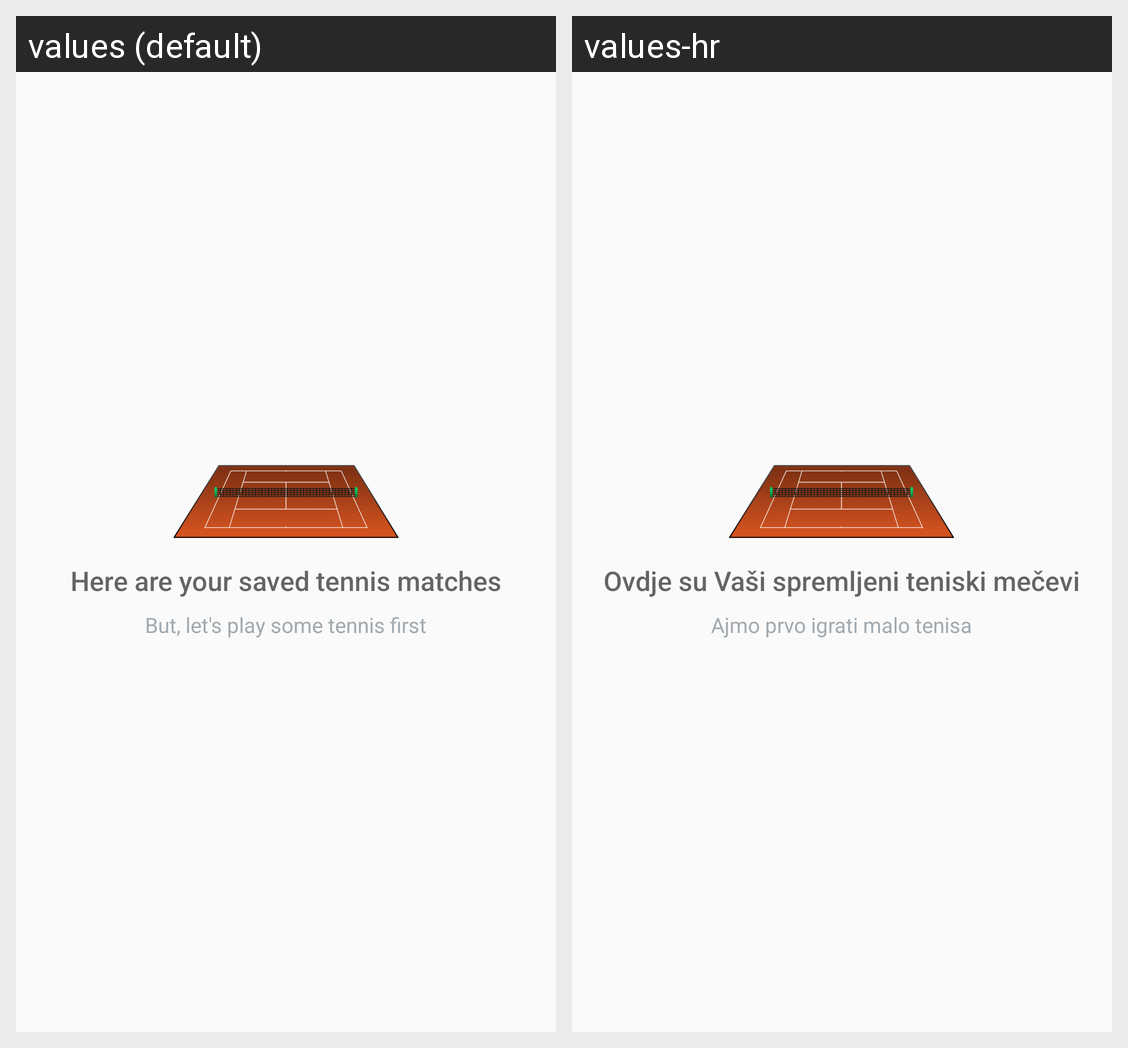

Locale-by-locale string values for the Android screen shown in this grid:
Android screen res/layout/activity_match_catalog.xml rendered under 2 locales, left to right: values (default), values-hr. Device: Nexus 5 (rendered at 1080×1920; each locale shown at half size, 540×960, under a caption strip naming it); theme AppTheme.
Strings drawn on this screen, with the default value and each locale's value (text and hints the layout hard-codes, and strings that could not be matched under every locale, appear in the picture but are not listed):

empty_view_title_text_match
  values: Here are your saved tennis matches
  values-hr: Ovdje su Vaši spremljeni teniski mečevi

empty_view_subtitle_text_match
  values: But, let's play some tennis first
  values-hr: Ajmo prvo igrati malo tenisa
